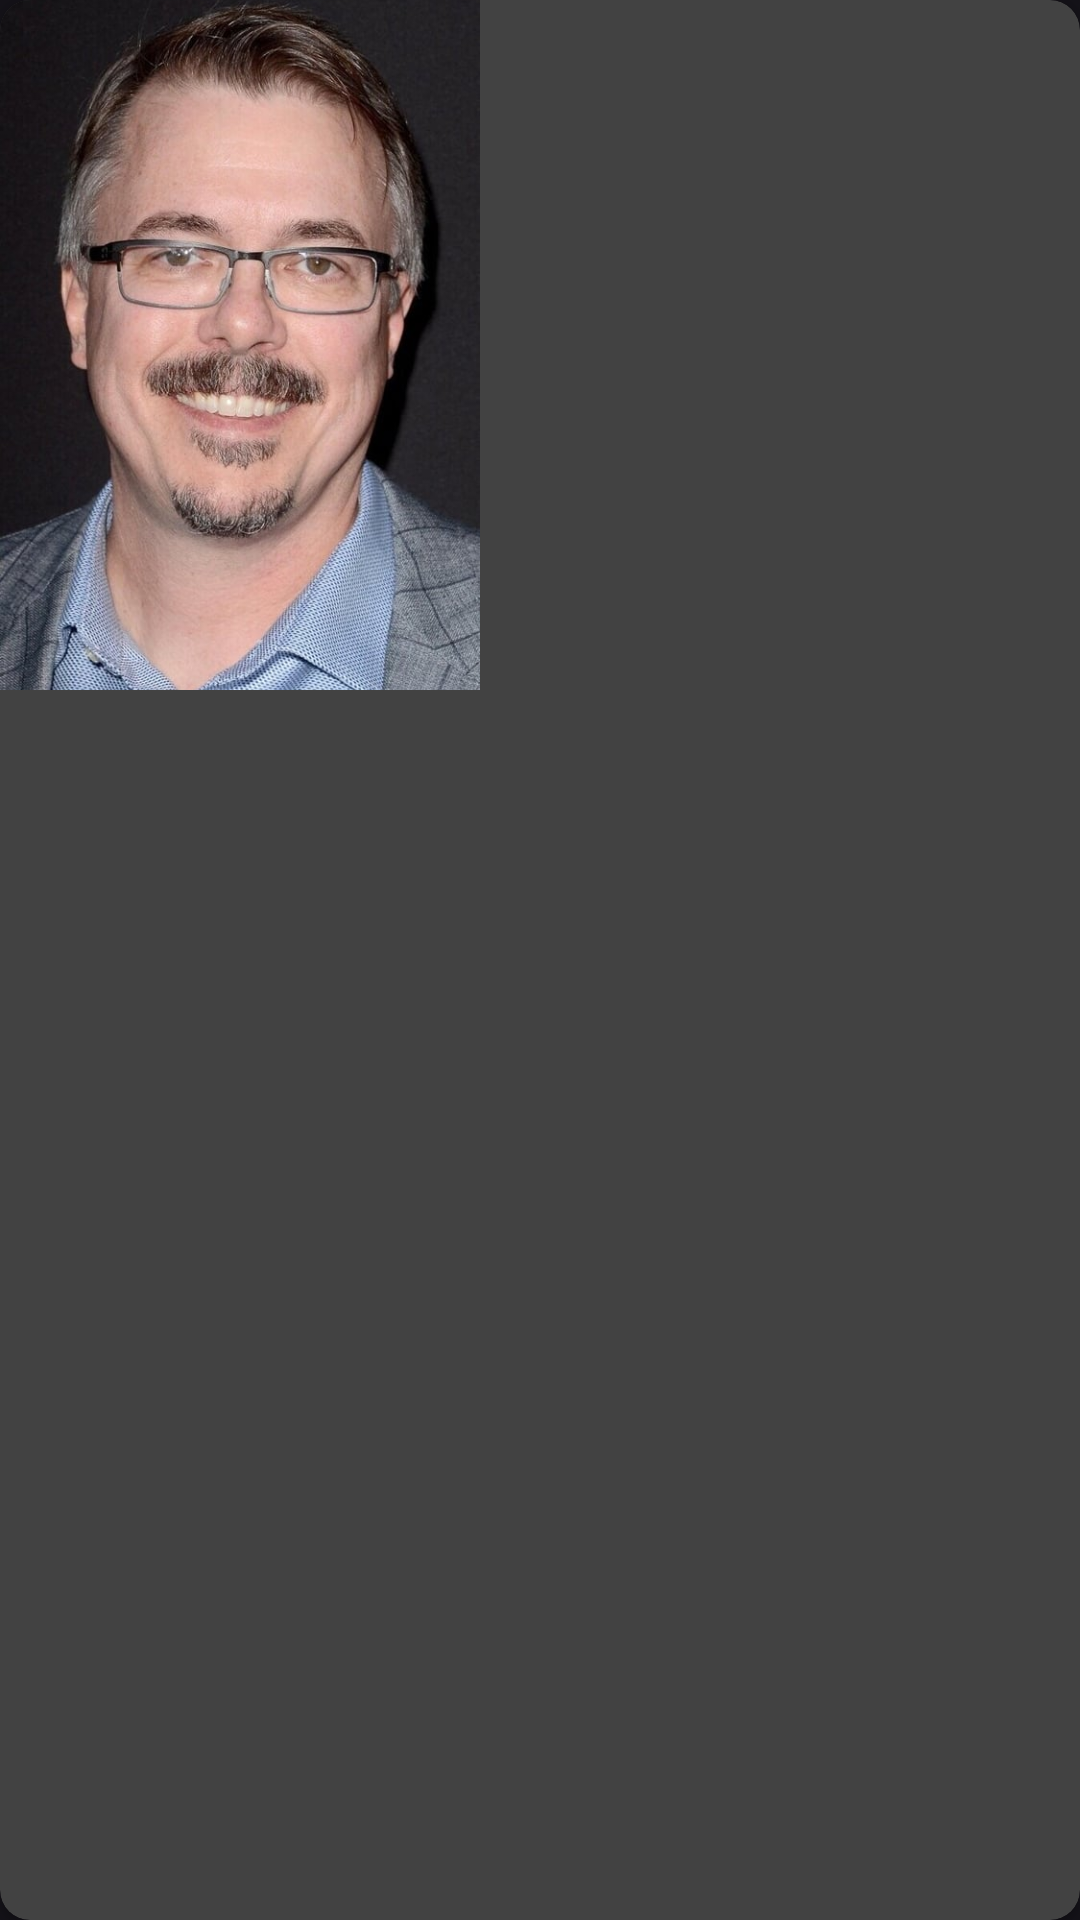

Here is an Android app screen rendered from its layout file. Give the layout XML and the strings, colors and styles it references.
<!-- AndroidManifest.xml: application theme Theme.Neetflix -->
<!-- res/layout/person_image_item.xml -->
<?xml version="1.0" encoding="utf-8"?>
<layout xmlns:android="http://schemas.android.com/apk/res/android"
    xmlns:app="http://schemas.android.com/apk/res-auto">

    <data>

        <variable
            name="person"
            type="com.rkbapps.neetflix.models.person.images.Profile" />

    </data>

    <androidx.cardview.widget.CardView
        android:layout_width="wrap_content"
        android:layout_height="wrap_content"
        android:layout_marginStart="10dp"
        android:layout_marginTop="10dp"
        android:layout_marginBottom="5dp"
        app:cardCornerRadius="10dp">

        <ImageView
            android:id="@+id/imgPersonImages"
            imageUrl="@{person.filePath}"
            android:layout_width="160dp"
            android:layout_height="230dp"
            android:scaleType="centerCrop"
            android:src="@drawable/personimage" />

    </androidx.cardview.widget.CardView>
</layout>
<!-- resources referenced by this layout -->
<resources>
  <!-- drawable personimage: jpg bitmap (drawable, 69880 bytes) -->
  <style name="Theme.Neetflix" parent="Theme.Material3.Dark.NoActionBar">
          
          <item name="colorPrimary">@color/purple_500</item>
          <item name="colorPrimaryVariant">@color/purple_700</item>
          <item name="colorOnPrimary">@color/white</item>
          
          <item name="colorSecondary">@color/teal_200</item>
          <item name="colorSecondaryVariant">@color/teal_700</item>
          <item name="colorOnSecondary">@color/black</item>
          
          <item name="android:statusBarColor">@color/black</item>
          
      </style>
  <color name="purple_500">#FF6200EE</color>
  <color name="purple_700">#FF3700B3</color>
  <color name="white">#FFFFFFFF</color>
  <color name="teal_200">#FF03DAC5</color>
  <color name="teal_700">#FF018786</color>
  <color name="black">#FF000000</color>
</resources>
